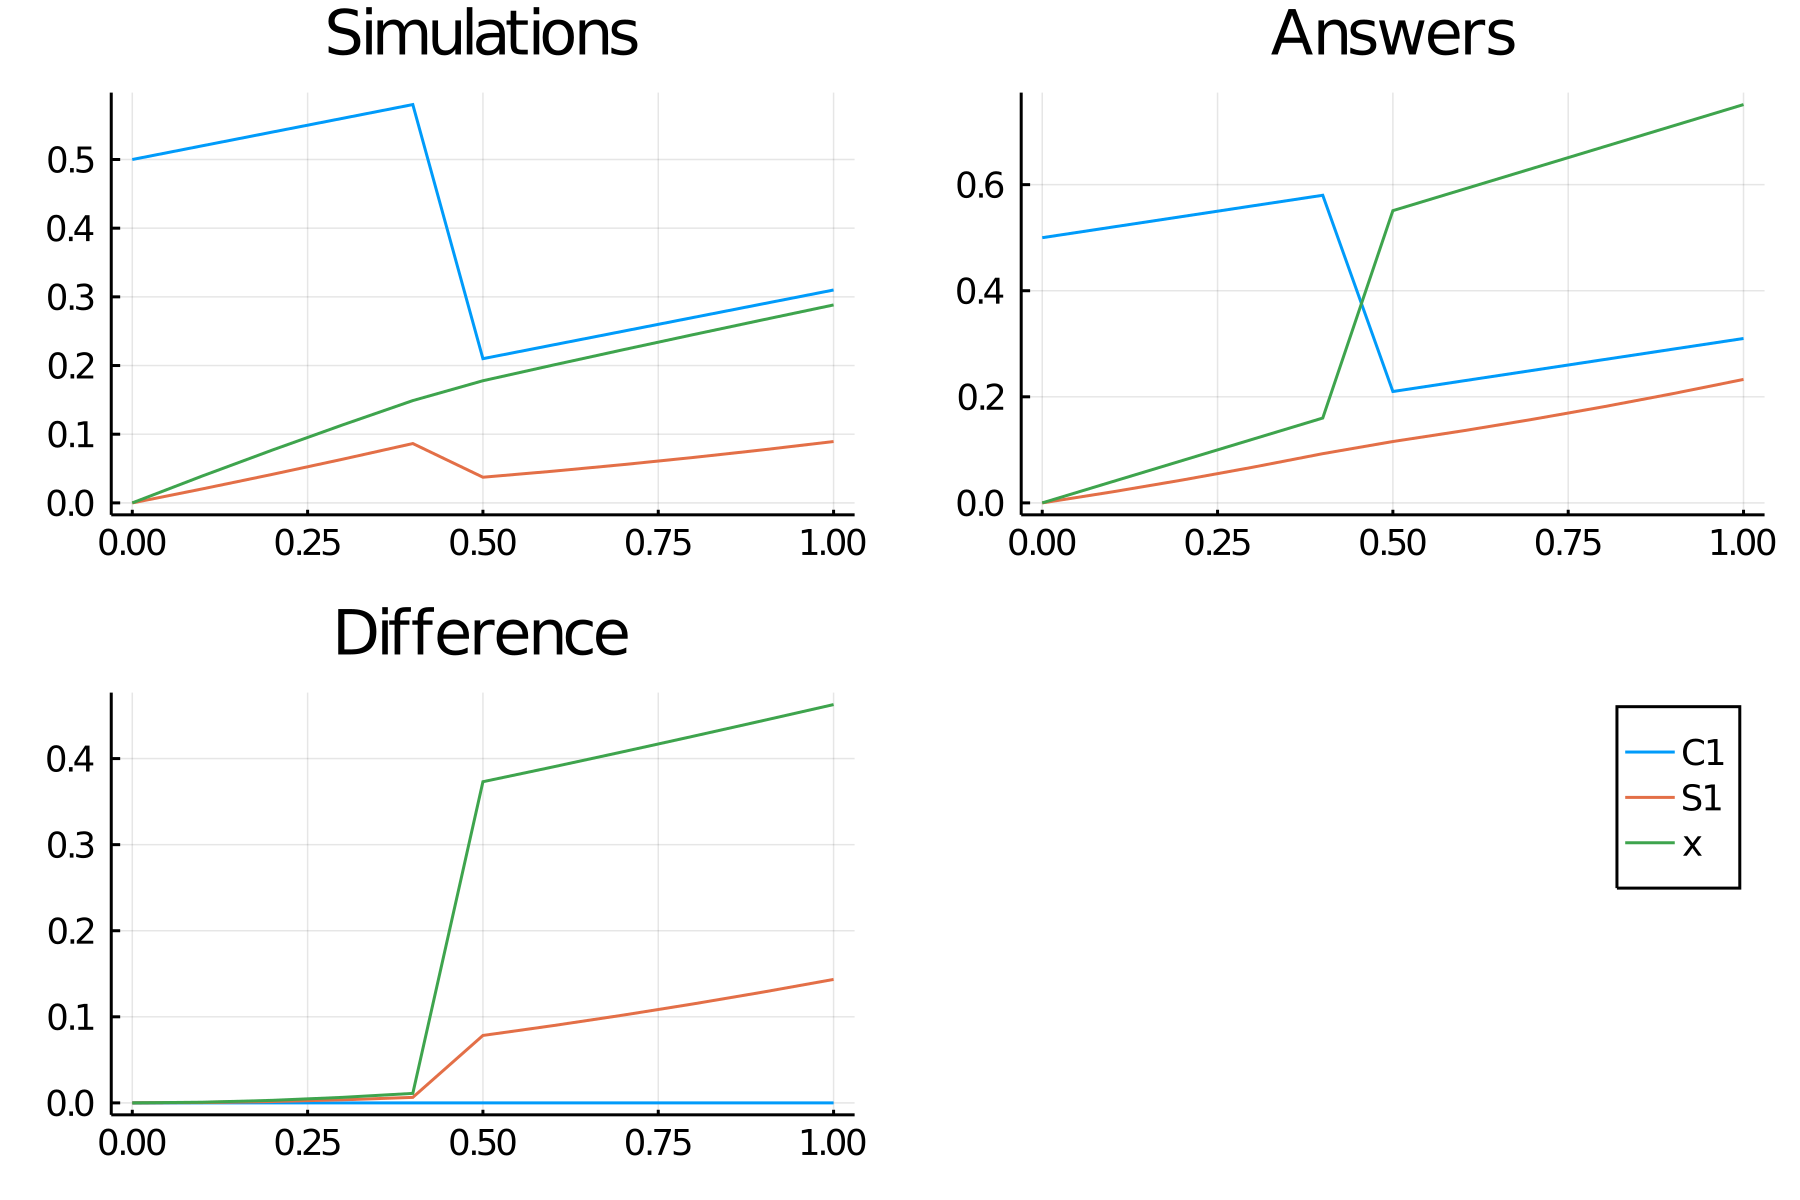

Source data for this figure (header and first rows):
time, C1, S1_, x
0.0, 0.5, 0.0, 0.0
0.1, 0.52, 0.0204, 0.03923
0.2, 0.54, 0.0416, 0.07704
0.3, 0.56, 0.0636, 0.1136
0.4, 0.58, 0.0864, 0.149
0.5, 0.21, 0.03735, 0.1779
0.6, 0.23, 0.04615, 0.2007
0.7, 0.25, 0.05575, 0.223
0.8, 0.27, 0.06615, 0.245
0.9, 0.29, 0.07735, 0.2667
1.0, 0.31, 0.08935, 0.2882
